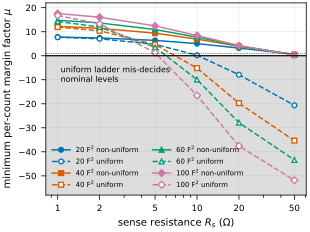

Source data for this figure (header and first rows):
cell_area_F2, R_s_ohm, mu_nonuniform_min, mu_uniform_min
20, 1.0, 7.782, 7.691
20, 2.0, 7.403, 7.068
20, 5.0, 6.393, 4.715
20, 10.0, 5.044, 0.2192
20, 20.0, 3.179, -7.919
20, 50.0, 0.6012, -20.65
40, 1.0, 12.23, 11.94
40, 2.0, 11.42, 10.38
40, 5.0, 9.39, 4.657
40, 10.0, 6.908, -5.155
40, 20.0, 3.899, -19.73
40, 50.0, 0.498, -35.34
60, 1.0, 14.76, 14.27
60, 2.0, 13.65, 11.93
60, 5.0, 10.9, 3.518
60, 10.0, 7.717, -9.936
60, 20.0, 4.11, -27.87
60, 50.0, 0.3989, -43.37
100, 1.0, 17.56, 16.75
100, 2.0, 16.03, 13.28
100, 5.0, 12.41, 1.251
100, 10.0, 8.434, -16.51
100, 20.0, 4.23, -37.58
100, 50.0, 0.2812, -51.85
